The GitHub repository yueying-teng/Hello_IMG_classification contains a labelled image folder "Hello_IMG_classification" with 2 categories: hello gesture, no hello gesture. Examples follow, each with its label.

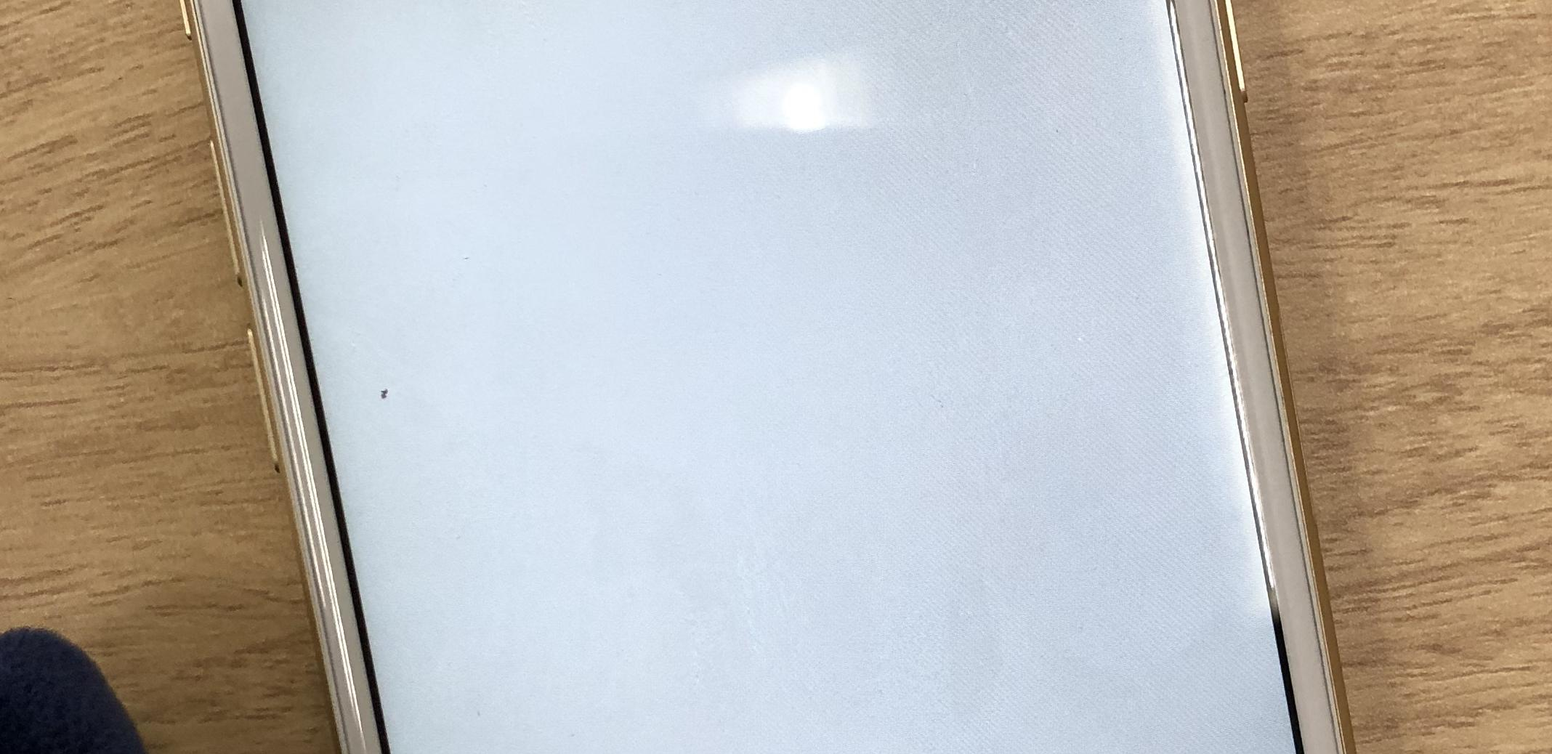
Label: no hello gesture

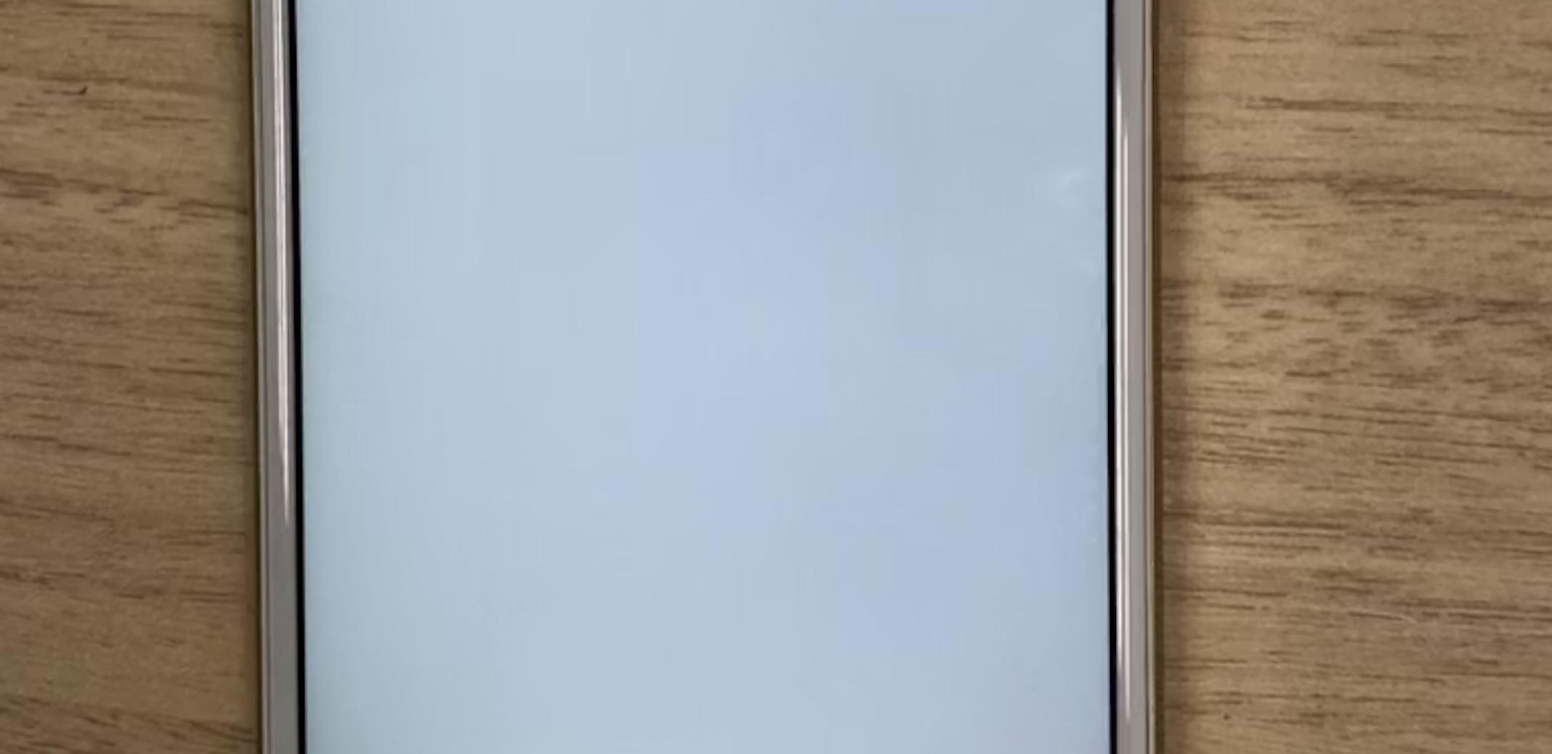
Label: no hello gesture

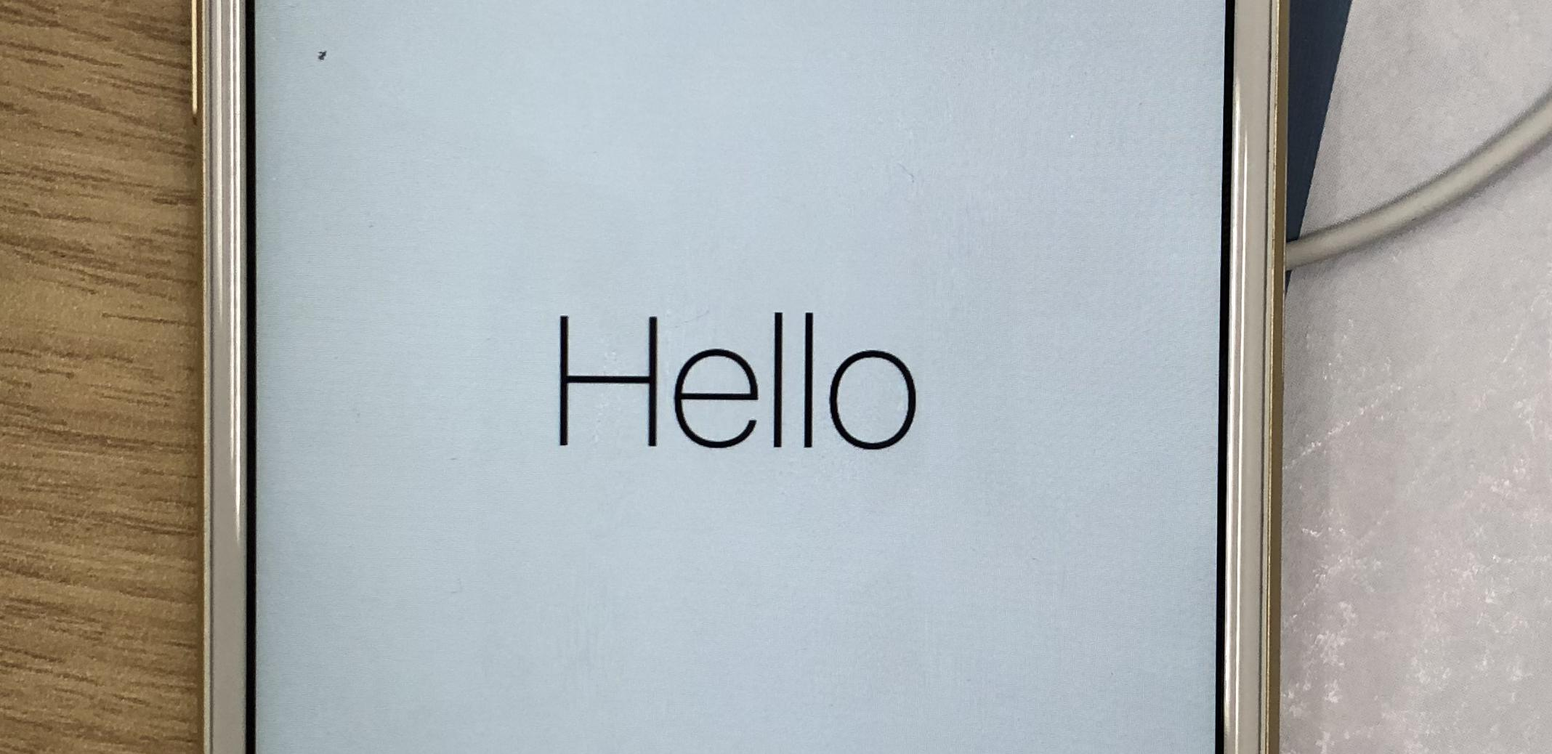
Label: hello gesture

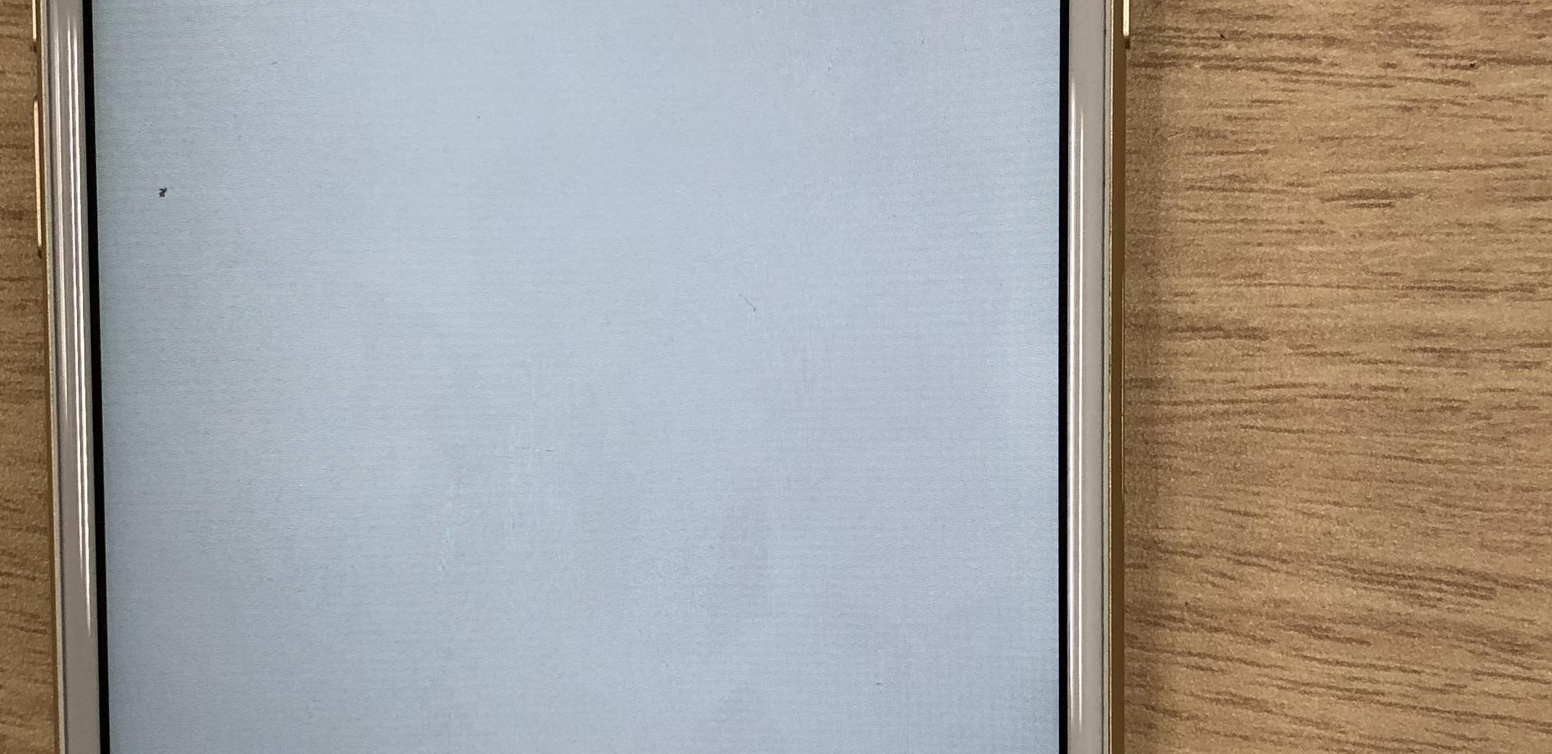
Label: no hello gesture

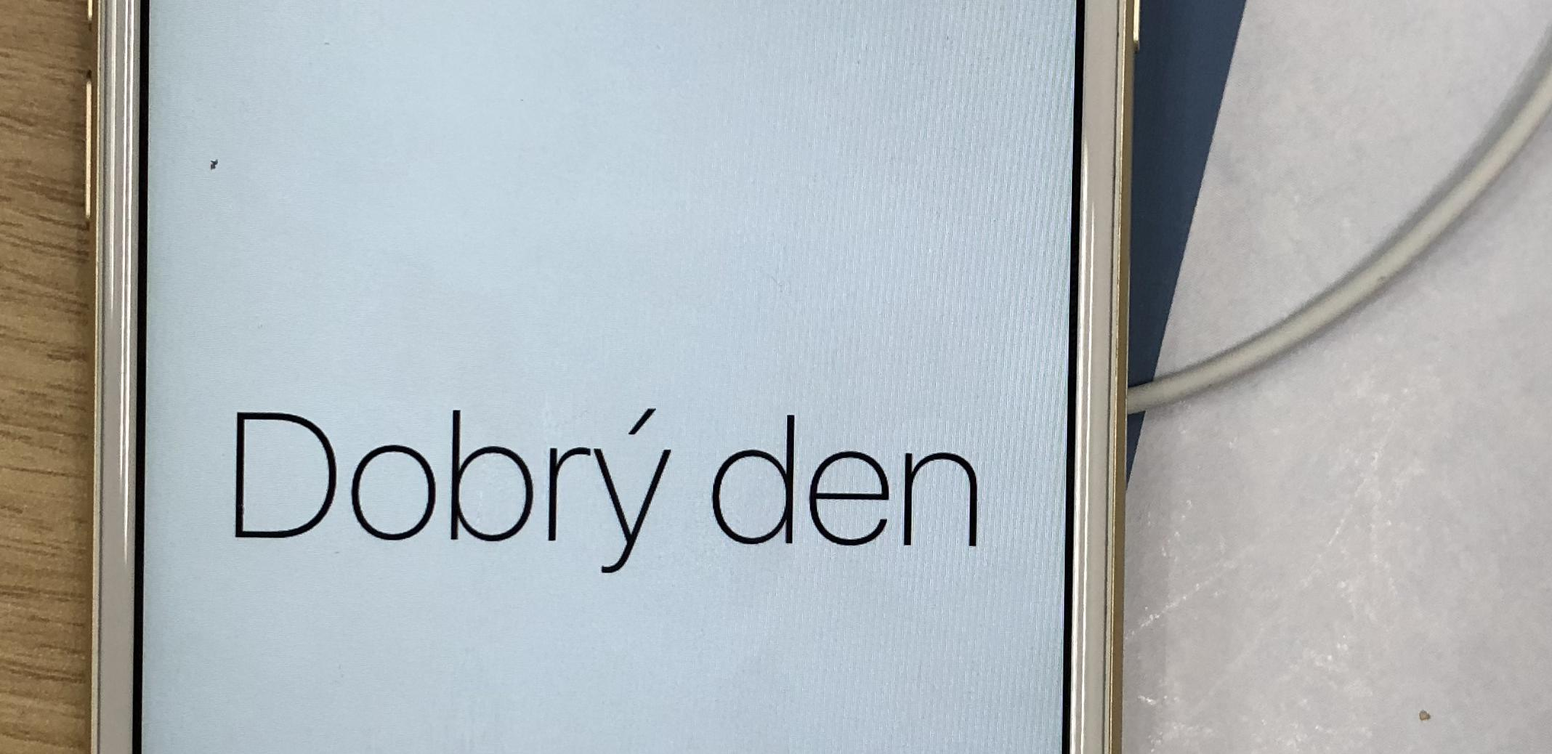
Label: hello gesture

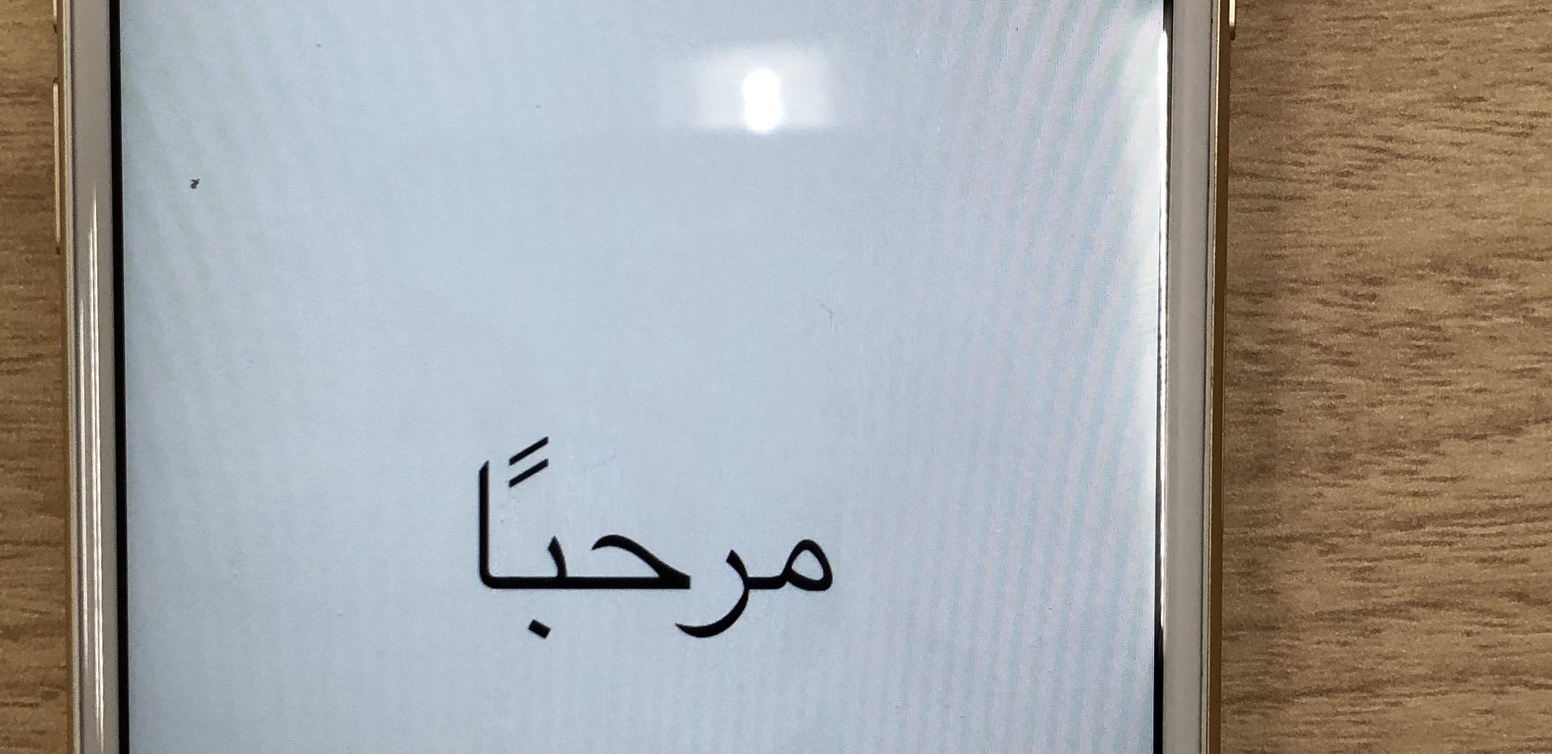
Label: hello gesture
